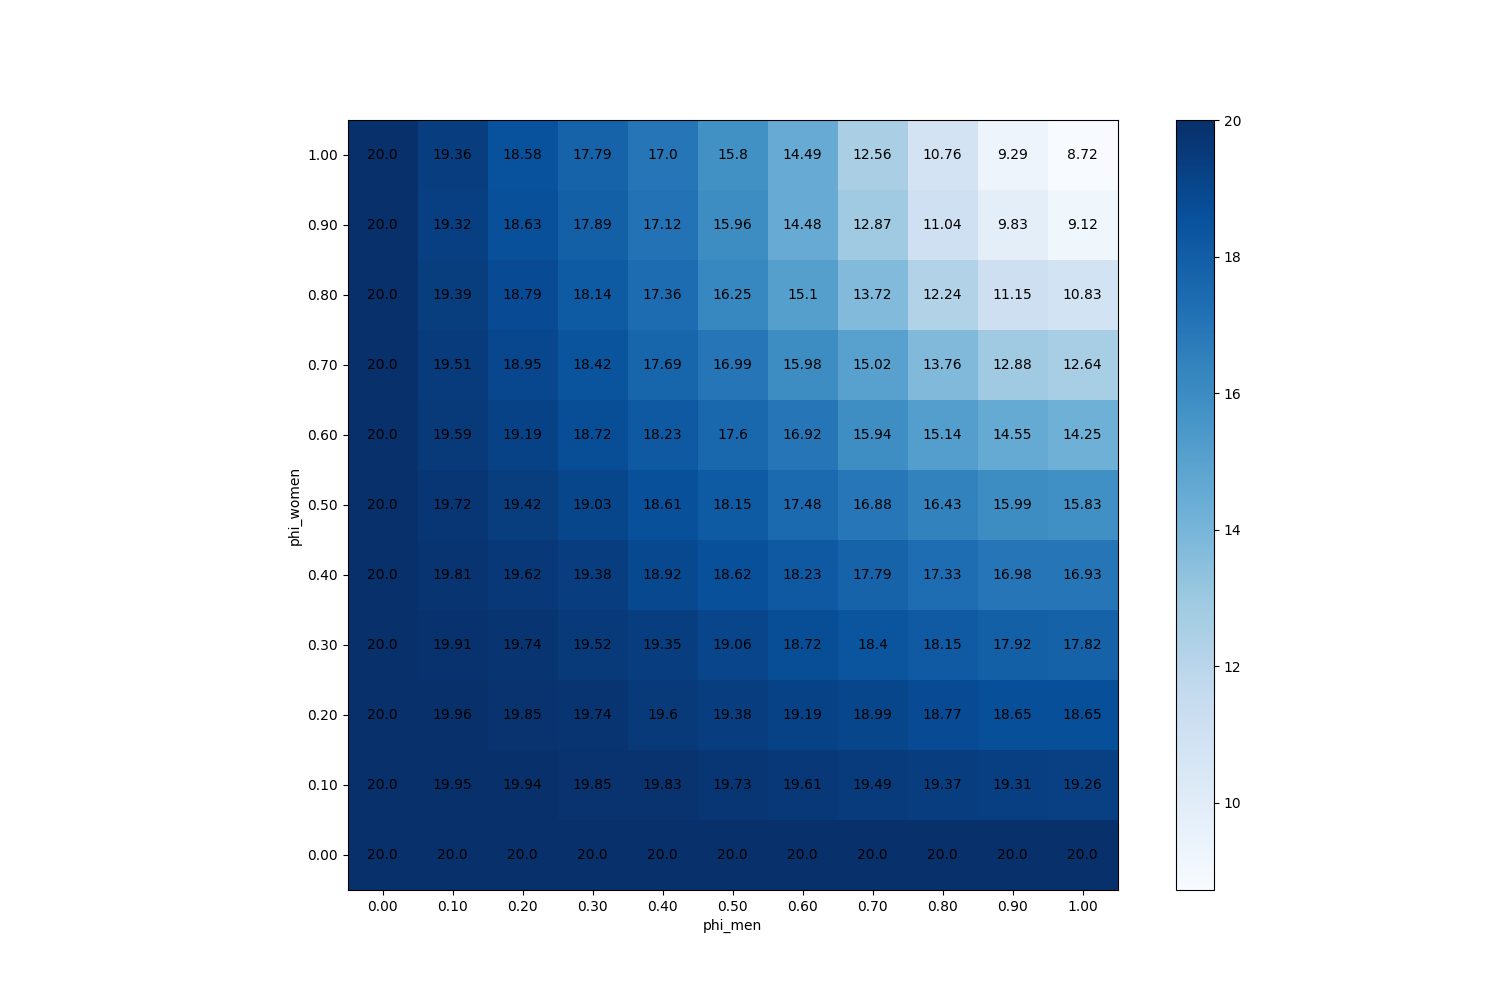

Data behind this chart, as committed beside it:
phi_men, phi_women
(0.0, 0.0), 20
(0.1, 0.0), 20
(0.2, 0.0), 20
(0.3, 0.0), 20
(0.4, 0.0), 20
(0.5, 0.0), 20
(0.6, 0.0), 20
(0.7, 0.0), 20
(0.8, 0.0), 20
(0.9, 0.0), 20
(1.0, 0.0), 20
(0.0, 0.1), 20
(0.1, 0.1), 19.95
(0.2, 0.1), 19.94
(0.3, 0.1), 19.85
(0.4, 0.1), 19.83
(0.5, 0.1), 19.73
(0.6, 0.1), 19.61
(0.7, 0.1), 19.49
(0.8, 0.1), 19.37
(0.9, 0.1), 19.31
(1.0, 0.1), 19.26
(0.0, 0.2), 20
(0.1, 0.2), 19.96
(0.2, 0.2), 19.85
(0.3, 0.2), 19.74
(0.4, 0.2), 19.6
(0.5, 0.2), 19.38
(0.6, 0.2), 19.19
(0.7, 0.2), 18.99
(0.8, 0.2), 18.77
(0.9, 0.2), 18.65
(1.0, 0.2), 18.65
(0.0, 0.3), 20
(0.1, 0.3), 19.91
(0.2, 0.3), 19.74
(0.3, 0.3), 19.52
(0.4, 0.3), 19.35
(0.5, 0.3), 19.06
(0.6, 0.3), 18.72
(0.7, 0.3), 18.4
(0.8, 0.3), 18.15
(0.9, 0.3), 17.92
(1.0, 0.3), 17.82
(0.0, 0.4), 20
(0.1, 0.4), 19.81
(0.2, 0.4), 19.62
(0.3, 0.4), 19.38
(0.4, 0.4), 18.92
(0.5, 0.4), 18.62
(0.6, 0.4), 18.23
(0.7, 0.4), 17.79
(0.8, 0.4), 17.33
(0.9, 0.4), 16.98
(1.0, 0.4), 16.93
(0.0, 0.5), 20
(0.1, 0.5), 19.72
(0.2, 0.5), 19.42
(0.3, 0.5), 19.03
(0.4, 0.5), 18.61
... 61 more rows
